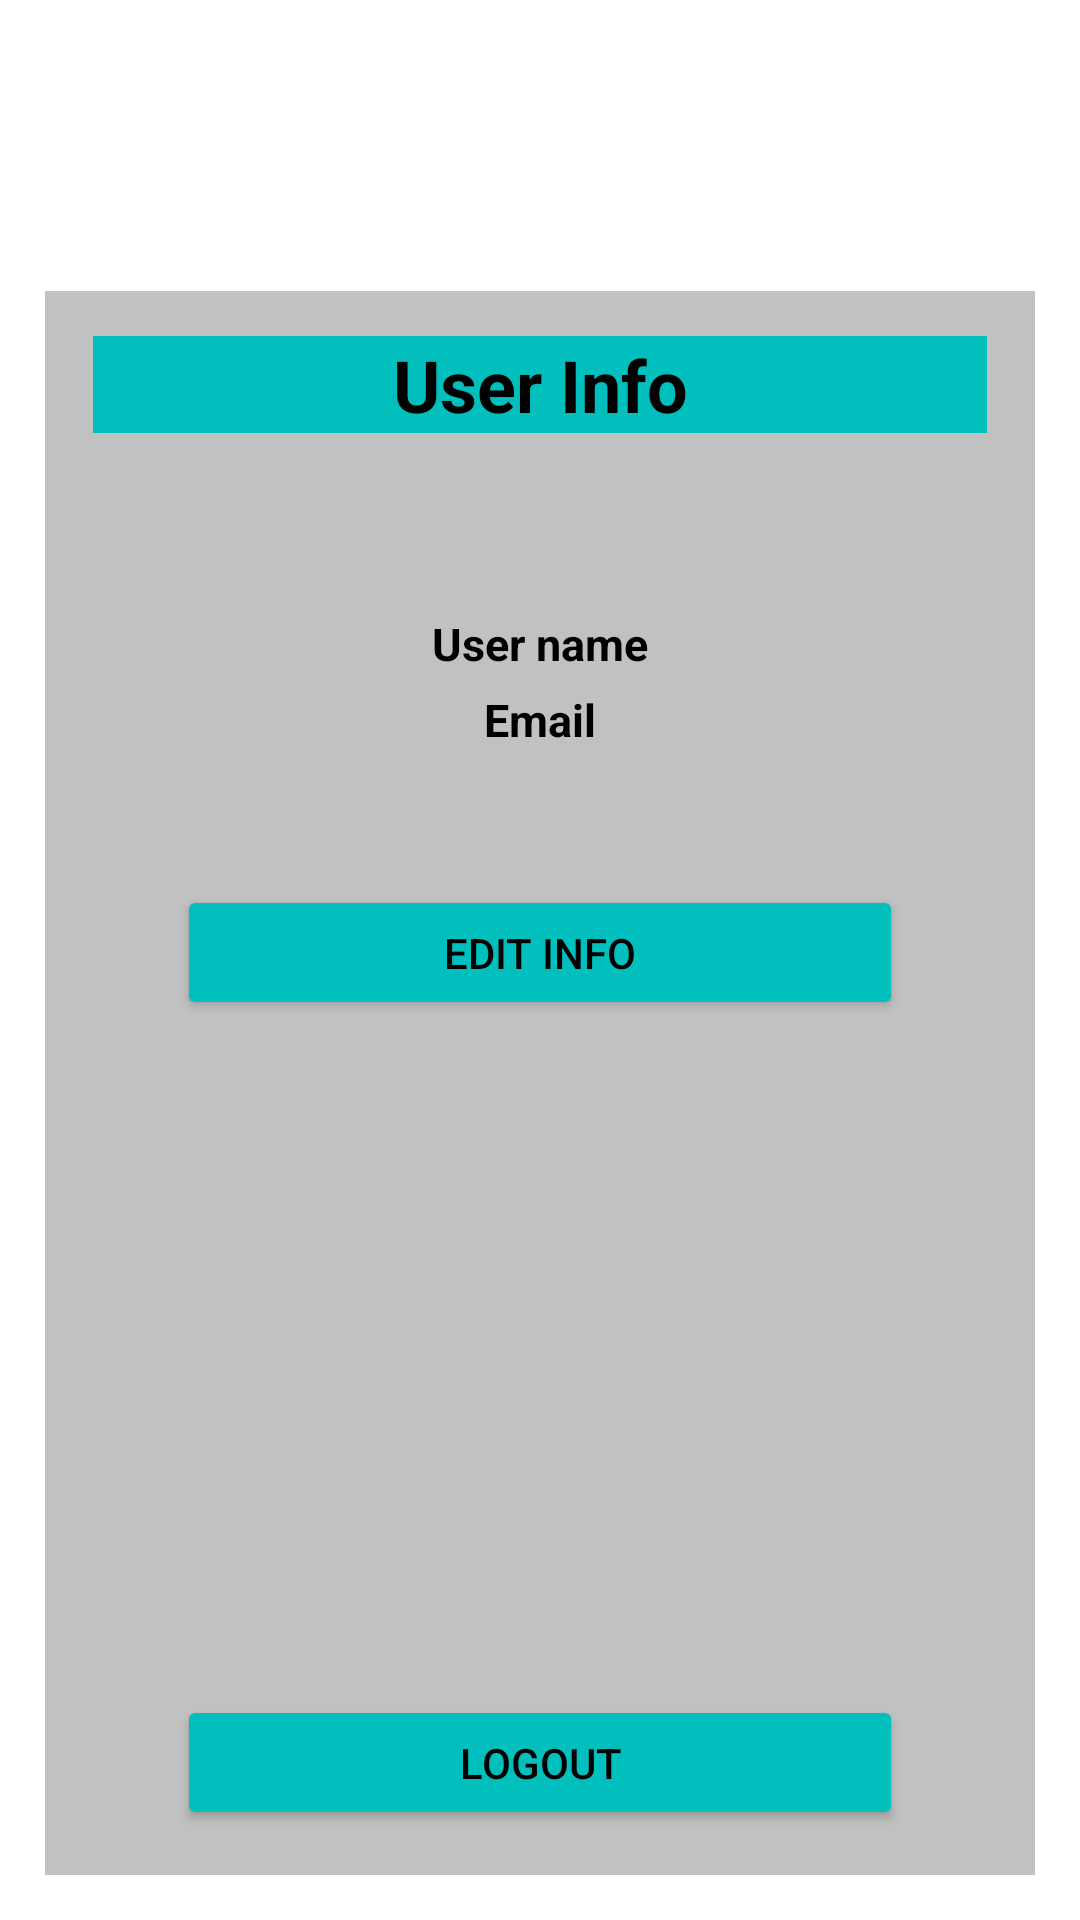

Layout XML and referenced resources for this Android screen:
<!-- AndroidManifest.xml: application theme Theme.ToDoApp -->
<!-- res/layout/activity_user_info.xml -->
<?xml version="1.0" encoding="utf-8"?>
<androidx.constraintlayout.widget.ConstraintLayout xmlns:android="http://schemas.android.com/apk/res/android"
    xmlns:app="http://schemas.android.com/apk/res-auto"
    xmlns:tools="http://schemas.android.com/tools"
    android:layout_width="match_parent"
    android:layout_height="match_parent"
    tools:context=".DevInfo">

    <LinearLayout
        android:layout_width="match_parent"
        android:layout_height="match_parent"
        android:background="#FFFFFF"
        android:gravity="center"
        android:orientation="vertical"
        android:padding="15dp"
        app:layout_constraintBottom_toBottomOf="parent"
        app:layout_constraintEnd_toEndOf="parent"
        app:layout_constraintHorizontal_bias="0.0"
        app:layout_constraintStart_toStartOf="parent"
        app:layout_constraintTop_toTopOf="parent"
        app:layout_constraintVertical_bias="0.0">

        <ImageView
            android:id="@+id/imageView5"
            android:layout_width="match_parent"
            android:layout_height="wrap_content"
            app:srcCompat="@drawable/user_pic"
            tools:srcCompat="@drawable/user_pic" />

        <TextView
            android:id="@+id/txt_emailup"
            android:layout_width="match_parent"
            android:layout_height="wrap_content"
            android:layout_marginTop="5dp"
            android:gravity="center"
            android:textColor="#000000"
            android:textSize="20dp"
            android:textStyle="bold" />

        <LinearLayout
            android:layout_width="match_parent"
            android:layout_height="match_parent"
            android:layout_marginTop="50dp"
            android:background="#C0C1C1"
            android:gravity="center_horizontal"
            android:orientation="vertical"
            android:padding="15dp">

            <TextView
                android:id="@+id/textView4"
                android:layout_width="298dp"
                android:layout_height="wrap_content"
                android:background="#00BFBC"
                android:text="User Info"
                android:textAlignment="center"
                android:textColor="#000000"
                android:textSize="24dp"
                android:textStyle="bold" />

            <TextView
                android:id="@+id/txt_username"
                android:layout_width="wrap_content"
                android:layout_height="wrap_content"
                android:layout_gravity="center"
                android:layout_marginTop="60dp"
                android:text="User name"
                android:textColor="#000000"
                android:textSize="15dp"
                android:textStyle="bold" />

            <TextView
                android:id="@+id/txt_email"
                android:layout_width="wrap_content"
                android:layout_height="wrap_content"
                android:layout_gravity="center"
                android:layout_marginTop="5dp"
                android:text="Email"
                android:textColor="#000000"
                android:textSize="15dp"
                android:textStyle="bold" />

            <Button
                android:id="@+id/btnEdit_info"
                android:layout_width="242dp"
                android:layout_height="45dp"
                android:layout_marginTop="45dp"
                android:backgroundTint="#00BFBC"
                android:text="Edit Info"
                android:textColor="#000000" />

            <LinearLayout
                android:layout_width="match_parent"
                android:layout_height="match_parent"
                android:gravity="bottom|center"
                android:orientation="vertical">

                <Button
                    android:id="@+id/btnlogOut"
                    android:layout_width="242dp"
                    android:layout_height="45dp"
                    android:backgroundTint="#00BFBC"
                    android:text="Logout"
                    android:textColor="#000000" />
            </LinearLayout>

        </LinearLayout>
    </LinearLayout>
</androidx.constraintlayout.widget.ConstraintLayout>
<!-- resources referenced by this layout -->
<resources>
  <style name="Theme.ToDoApp" parent="Base.Theme.ToDoApp" />
  <style name="Base.Theme.ToDoApp" parent="Theme.Material3.DayNight.NoActionBar">
      <item name="android:windowDrawsSystemBarBackgrounds">true</item>
      <item name="android:statusBarColor">@color/white</item>
      <item name="android:navigationBarColor">@color/darckBack</item>
    </style>
  <!-- not gathered from this repository: default colours our renderer supplied (Android Studio template values) -->
  <color name="white">#FFFFFFFF</color>
</resources>
